Run: headless pygame with SDL's dummy video driver; simulated clock (each Clock.tick advances the game by its frame time, no real sleeping); random seed 0; keys injected as events and as key.get_pressed() state; no mouse input.
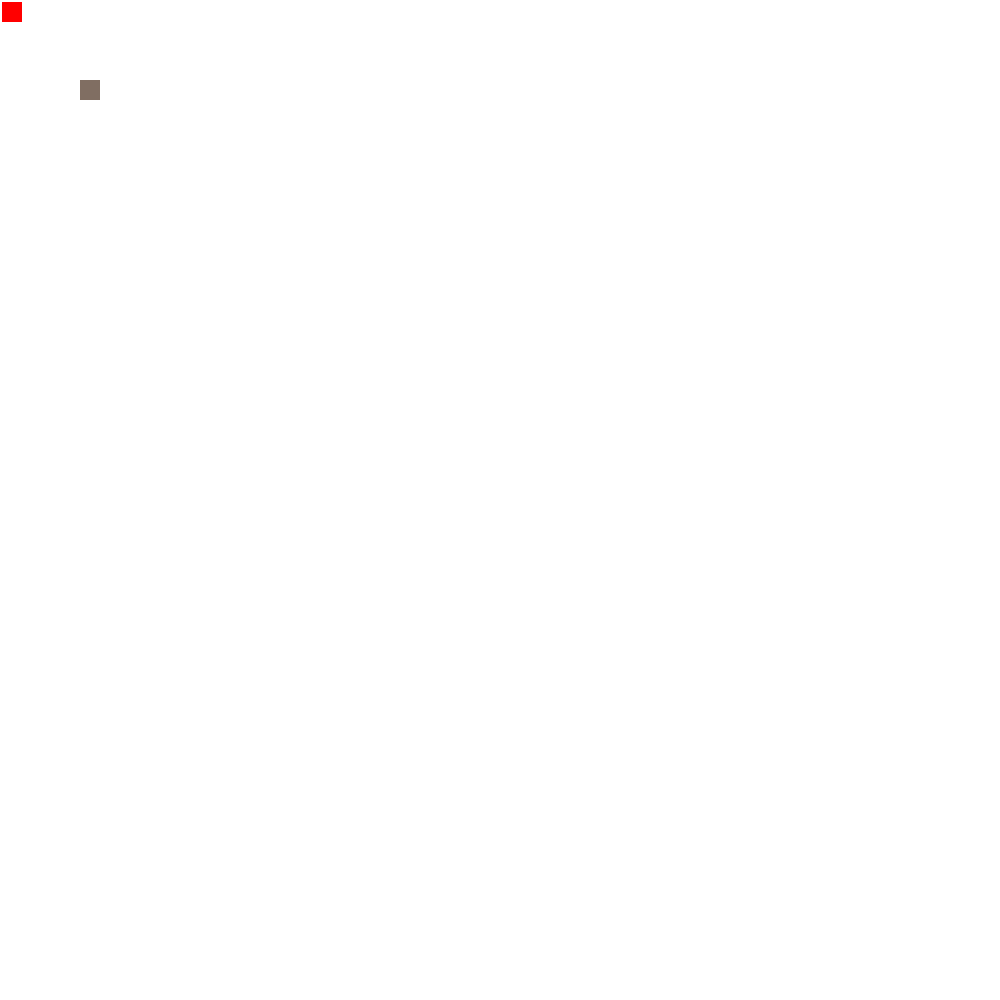
Frame 1 of 4 · flips 1–60 · no input
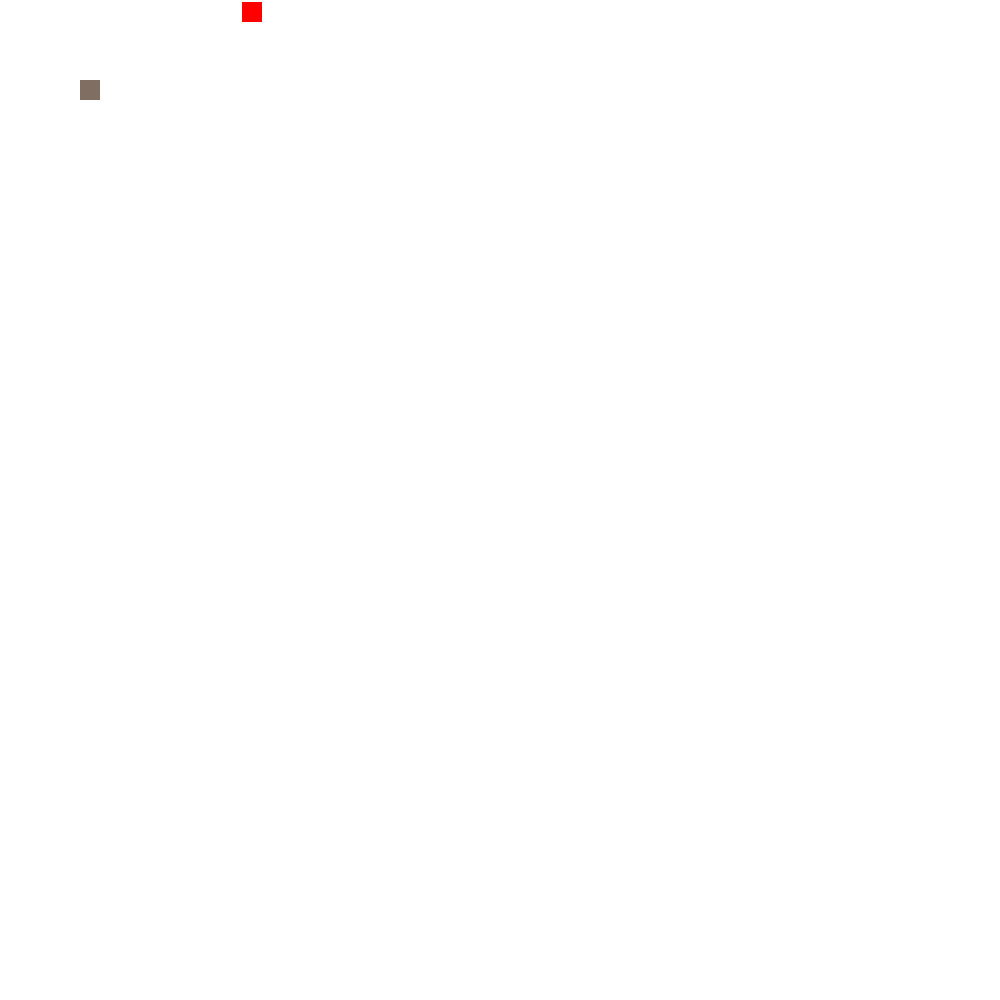
Frame 2 of 4 · flips 61–180 · tapped SPACE, RETURN · held RIGHT (→), D
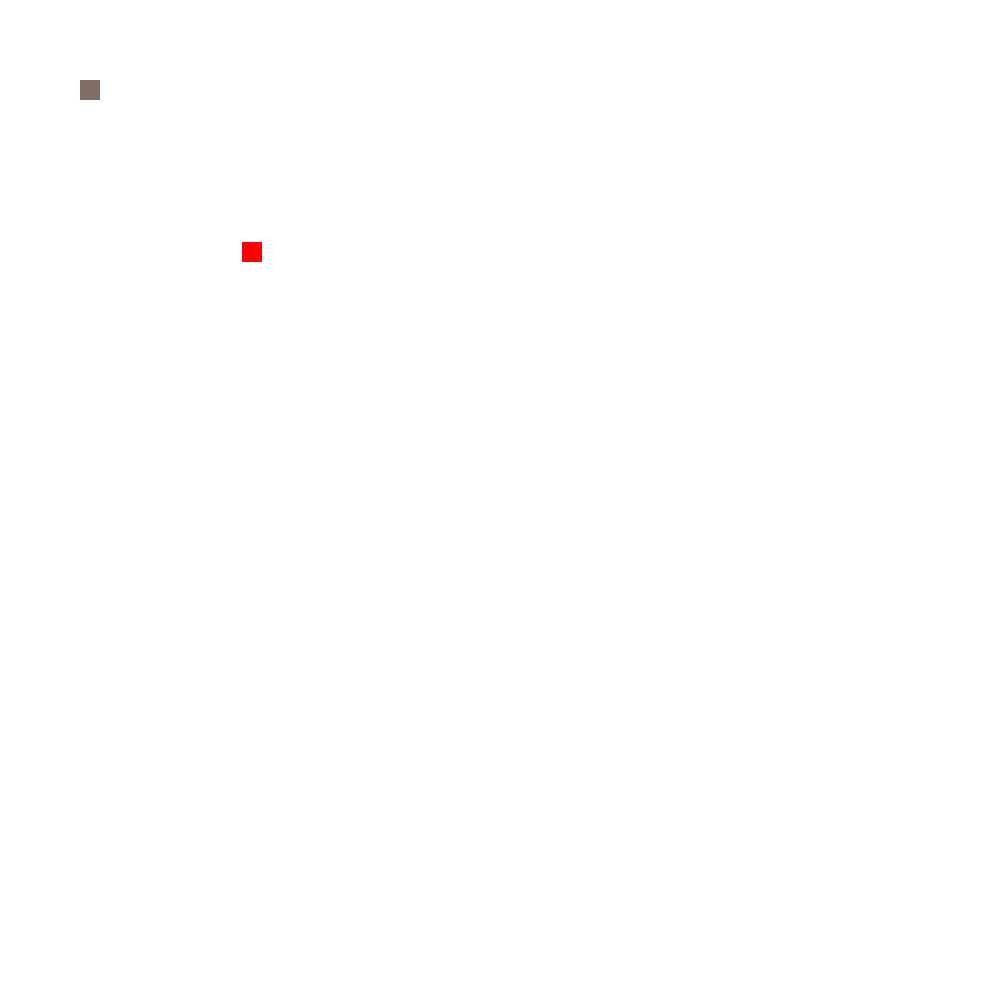
Frame 3 of 4 · flips 181–300 · held DOWN (↓), S
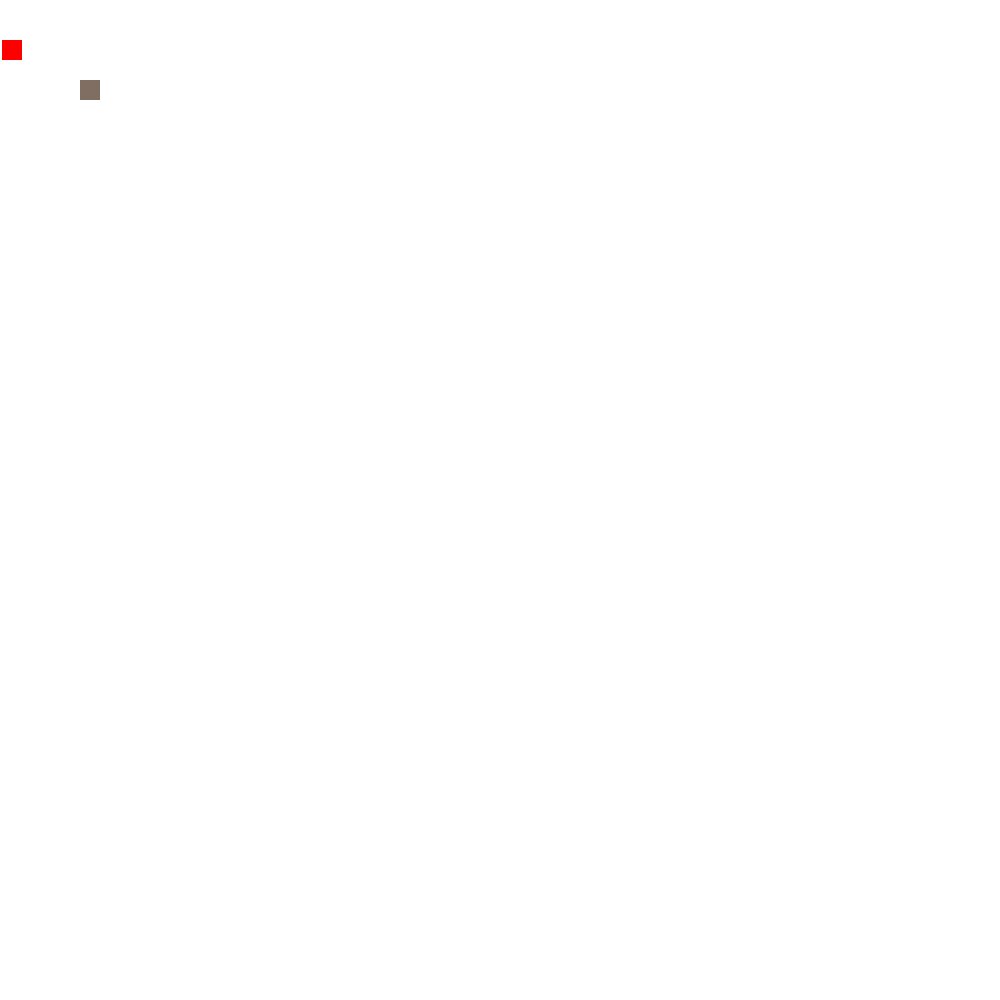
Frame 4 of 4 · flips 301–420 · held LEFT (←), A, UP (↑), W

The pygame program that drew these frames:


#############################################################
### IMPORTS ###
#############################################################

import pygame
import pygame.locals
from time import sleep

#############################################################
### CONSTANTS ###
#############################################################

red =  (255,   0,   0)
teal = (  0, 128, 128)
brown =(128, 110,  98)
white =(255, 255, 255)

BLOCKSIZE = 20
BOARD_X = 50
BOARD_Y = 50
PLAYER_MVMT = BLOCKSIZE/10

#############################################################
### HELPER METHODS ###
#############################################################

def quitCheck():
	if pygame.key.get_pressed()[pygame.K_q]:
		exit()
	for event in pygame.event.get():
		if event.type == pygame.locals.QUIT: exit()

#############################################################
### SUB-CLASSES ###
#############################################################


"""
represents the basic building block of the game world.
All items are made of blocks, giving them the same hitbox.
All Blocks are 20x20 pixels.

X and Y are its locations in the board.
"""
class Block:
	def __init__(self, x, y):
		
		#static fields
		self.block_size = BLOCKSIZE
		self.dimensions = (self.block_size, self.block_size)
		self.obj = pygame.Surface(self.dimensions)
		
		#instance fields
		self.X = x
		self.Y = y

class Wall(Block):
	def __init__(self, x, y):
		Block.__init__(self, x, y)
		self.obj.fill(brown)

class Player(Block):
	def __init__(self, x, y):
		Block.__init__(self, x, y)
		self.obj.fill(red)

#############################################################
### MAIN CLASS ###
#############################################################

class Game:

	def __init__(self):
		
		self.background_color = white
		
		self.screen = pygame.display.set_mode((BLOCKSIZE*BOARD_X, BLOCKSIZE*BOARD_Y))
		
		self.board = [[0 for i in range(BOARD_X)] for j in range(BOARD_Y)]

		#create sample wall
		self.testWall = Wall(4, 4) #position. these coords are the top left pixel probably
		self.board[4][4] = 1 #y, x

		self.player = Player(2, 2)

	def playerMove(self):
		sleep(0.01)
		p = self.player

		loc = (p.Y, p.X)
		#loc is upper left pixel
		grid_loc = (int(p.Y/BLOCKSIZE), int(p.X/BLOCKSIZE))
		print("loc:",loc)
		print("grid_loc:",grid_loc)

		if pygame.key.get_pressed()[pygame.K_LEFT]:
			#if the pixel to the left of loc or the pixel to the left of loc and 20 down is == 1,
			if self.board[int(p.Y/BLOCKSIZE)][int((p.X-1)/BLOCKSIZE)] == 1 or self.board[int((p.Y+19)/BLOCKSIZE)][int((p.X-1)/BLOCKSIZE)] == 1:
				pass
			else:
				p.X-=PLAYER_MVMT
			
		elif pygame.key.get_pressed()[pygame.K_RIGHT]:
			#if the pixel to the right of loc+20x is 1 or the pixel to the right of loc+20x+20y is 1
			if self.board[int(p.Y/BLOCKSIZE)][int((p.X+20)/BLOCKSIZE)] == 1 or self.board[int((p.Y+19)/BLOCKSIZE)][int((p.X+20)/BLOCKSIZE)] == 1:
				pass
			else:	
				p.X+=PLAYER_MVMT
		
		if pygame.key.get_pressed()[pygame.K_UP]:
			if self.board[int((p.Y-1)/BLOCKSIZE)][int(p.X/BLOCKSIZE)] == 1 or self.board[int((p.Y-1)/BLOCKSIZE)][int((p.X+19)/BLOCKSIZE)] == 1:
				pass
			else:
				p.Y-=PLAYER_MVMT
		
		elif pygame.key.get_pressed()[pygame.K_DOWN]:
			if self.board[int((p.Y+21)/BLOCKSIZE)][int(p.X/BLOCKSIZE)] == 1 or self.board[int((p.Y+21)/BLOCKSIZE)][int((p.X+19)/BLOCKSIZE)] == 1:
				pass
			else:
				p.Y+=PLAYER_MVMT

			
	def run(self):
		while 1: #core game loop
			quitCheck()

			self.screen.fill(self.background_color)

			self.playerMove()

			playerPos = (self.player.X, self.player.Y)
			self.screen.blit(self.player.obj, playerPos)

			w = self.testWall #just for shorthand/readability purposes
			wallPos = (w.X*BLOCKSIZE, w.Y*BLOCKSIZE)
			self.screen.blit(w.obj, wallPos)
			
			pygame.display.flip()
			sleep(0.02)

#############################################################
### RUN BLOCK ###
#############################################################


pygame.init()

Game().run()
